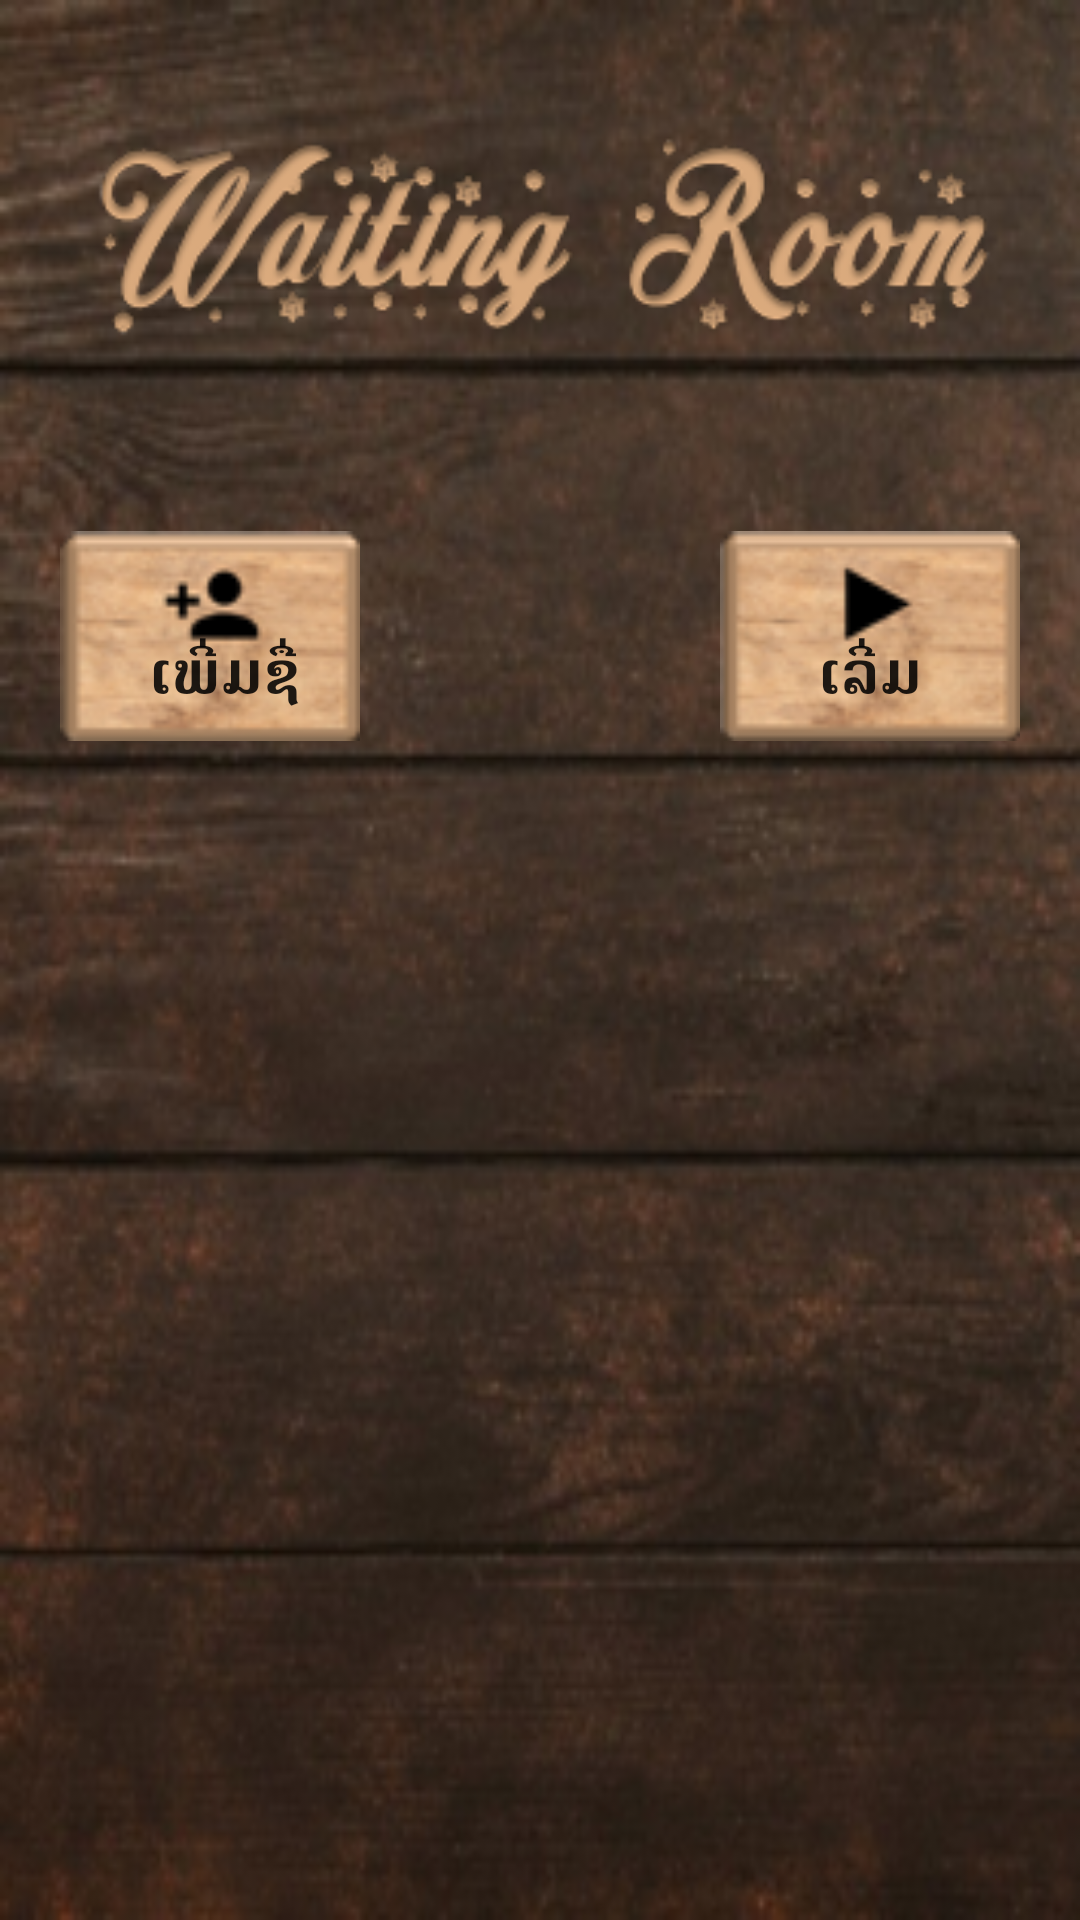

Write the Android layout XML for this screen, with the resource values it uses.
<!-- AndroidManifest.xml: application theme AppTheme -->
<!-- res/layout/activity_waiting.xml -->
<?xml version="1.0" encoding="utf-8"?>
<LinearLayout xmlns:android="http://schemas.android.com/apk/res/android"
    xmlns:app="http://schemas.android.com/apk/res-auto"
    xmlns:tools="http://schemas.android.com/tools"
    android:layout_width="match_parent"
    android:layout_height="match_parent"
    android:orientation="vertical"
    android:padding="20dp"
    android:background="@drawable/backgound_new">

    <LinearLayout
        android:id="@+id/topLayout"
        android:layout_width="match_parent"
        android:layout_height="wrap_content"
        android:orientation="vertical"
        android:layout_marginBottom="10dp">

        <RelativeLayout
            android:layout_width="match_parent"
            android:layout_height="120dp">
            <ImageView
                android:layout_width="match_parent"
                android:layout_height="match_parent"
                android:src="@drawable/header_waiting"/>
        </RelativeLayout>


        <RelativeLayout
            android:layout_width="match_parent"
            android:layout_height="wrap_content">
            <TextView
                android:id="@+id/show_admin_player"
                android:layout_centerInParent="true"
                android:layout_width="match_parent"
                android:layout_height="wrap_content"
                android:layout_alignParentTop="true"
                android:layout_alignParentEnd="true"
                android:layout_alignParentRight="true"
                android:layout_marginTop="0dp"
                android:layout_marginEnd="0dp"
                android:layout_marginRight="0dp"
                android:gravity="center|center_vertical"
                android:textColor="@color/colorSubList"
                android:textSize="20sp"
                android:textStyle="bold" />
        </RelativeLayout>
    </LinearLayout>

    <RelativeLayout
        android:id="@+id/bottomLayout"
        android:layout_width="match_parent"
        android:layout_height="70dp"
        android:layout_marginBottom="10dp">

        <Button
            android:id="@+id/Invite"
            android:layout_width="100dp"
            android:layout_height="80dp"
            android:layout_alignParentStart="true"
            android:layout_alignParentLeft="true"
            android:background="@drawable/add_button"
            android:paddingStart="10dp"
            android:paddingLeft="10dp"
            android:text="@string/button_add_home"
            android:textSize="20dp"
            android:paddingBottom="10dp"
            android:gravity="center|bottom"
            android:textStyle="bold" />


        <Button
            android:id="@+id/Start_Game"
            android:layout_width="100dp"
            android:layout_height="80dp"
            android:layout_alignParentEnd="true"
            android:layout_alignParentRight="true"
            android:background="@drawable/play_game_button"
            android:text="@string/StartGame"
            android:textSize="20dp"
            android:textStyle="bold"
            android:paddingBottom="10dp"
            android:gravity="center|bottom"/>


    </RelativeLayout>

    <RelativeLayout
        android:id="@+id/listViewLayout"
        android:layout_width="match_parent"
        android:layout_height="match_parent">

        <ListView
            android:id="@+id/waitPlayerName"
            android:layout_width="match_parent"
            android:layout_alignParentBottom="true"
            android:layout_alignParentLeft="true"
            android:layout_alignParentRight="true"
            android:layout_alignParentTop="true"
            android:layout_height="match_parent" />
    </RelativeLayout>

</LinearLayout>
<!-- resources referenced by this layout -->
<resources>
  <color name="colorSubList">#E7C098</color>
  <!-- drawable add_button: png bitmap (drawable, 7876 bytes) -->
  <!-- drawable backgound_new: png bitmap (drawable, 107146 bytes) -->
  <!-- drawable header_waiting: png bitmap (drawable, 30280 bytes) -->
  <!-- drawable play_game_button: png bitmap (drawable, 7472 bytes) -->
  <string name="StartGame">ເລີ່ມ</string>
  <string name="button_add_home">ເພີ່ມຊື່</string>
  <style name="AppTheme" parent="Theme.AppCompat.Light.DarkActionBar">
          
          <item name="colorPrimary">#FF533623</item>
          <item name="colorPrimaryDark">#FF533623</item>
          <item name="colorAccent">#FF533623</item>
      </style>
</resources>
